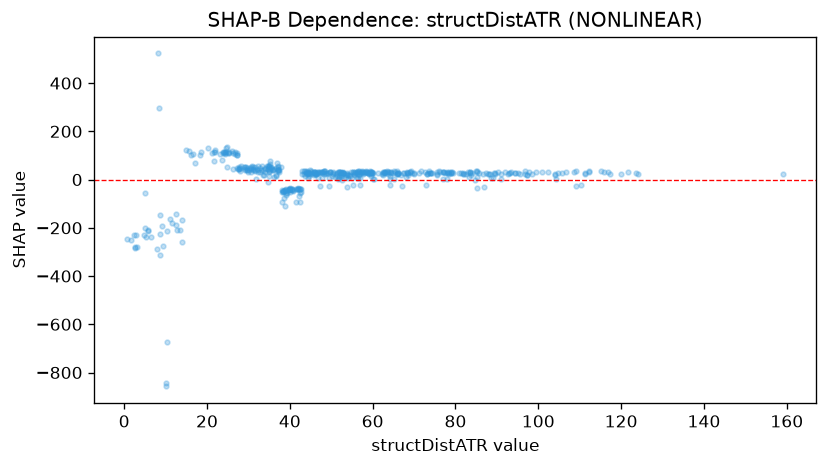

The file beside this chart, header and first rows:
feature_value, shap_value
2.311, -230.7
2.646, -279.1
1.739, -249.7
3.132, -278.7
5.659, -215.3
5.866, -210
5.083, -202.8
8.387, 297.6
9.206, -191.8
2.965, -228
5.003, -53.69
2.656, -284.3
0.713, -247.5
10.22, -843.8
4.868, -231.4
5.28, -237
6.552, -239.5
10.24, -213.7
10.22, -671.5
8.544, -225.8
7.809, -287.8
9.385, -277.4
13.89, -168.5
17.17, 70.69
8.565, -146.5
8.148, 522.9
29.98, 31.34
18.65, 115.1
24.19, 114.4
29.09, 37.85
30.04, 41.03
28.24, 56.71
32.28, 33.45
38.45, -49.28
39.08, -48.93
34.91, 30.88
31.21, 43.98
32.81, 33.37
32.86, 47.2
43.71, 16.88
44.11, 23.58
38.44, -46.58
40.15, -50.01
36.54, 49.78
38.93, -107.8
27.18, 112.1
24.89, 134.5
38.99, -56.05
33.99, 30.83
37.93, 50.33
39, -64.81
36.81, 67.17
45.89, 19.71
59.59, 21.76
35.24, 40.58
39.2, -55.7
35.9, 39.39
48.17, 23.16
53.78, -30.11
45.05, 21.84
... 430 more rows
